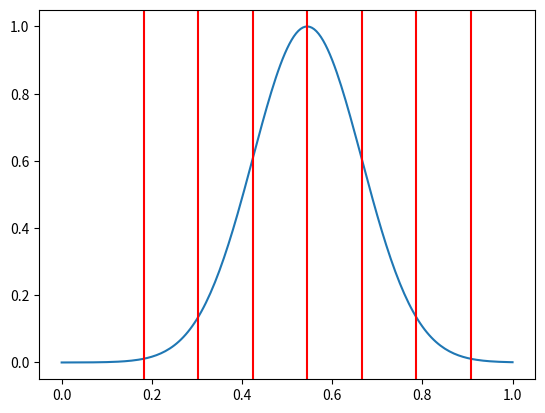

Source code (Python):
import math
import matplotlib.pyplot as plt
import numpy as np
import sys

mu  = 0.5445663 # Mean
row = 0.1208535 # Standard deviation

def f(x):
    """Population density function for RR Lyrae star periods."""
    return (1 / math.sqrt(2 * (row ** 2) * math.pi)) * (math.e ** (- (((x - mu) ** 2) / (2 * (row ** 2)))))

def g(x):
    """Probability function for RR Lyrae star periods."""
    return f(x) / f(mu)

def main():
    # Determine the graph file type
    filetype = "pdf"
    if len(sys.argv) == 2:
        filetype = sys.argv[1]

    # Generate the (x, y) data
    start = 0
    end = 1
    interval = 0.005
    xs = [x for x in np.arange(start, end + interval, interval)]
    results = [g(x) for x in xs]

    # Plot the data
    plt.plot(xs, results)

    # Save the graph
    plt.savefig("graph." + filetype)

    # Plot standard deviation lines
    for x in range(-3,4):
        plt.axvline(mu + (x * row), color="red")

    # Save the graph with standard deviation lines
    plt.savefig("graph-lines." + filetype)

if __name__ == '__main__':
    main()
